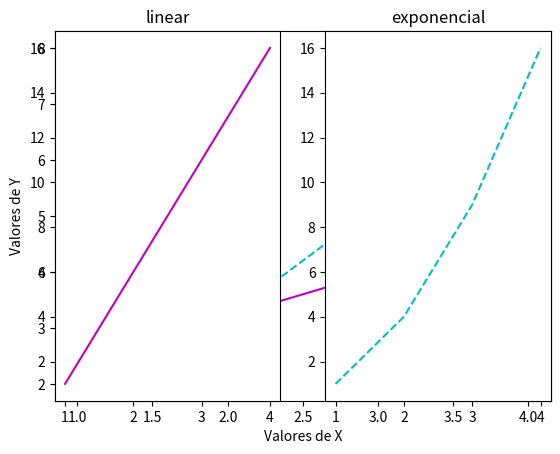

This figure's Python source:
import matplotlib.pyplot as plt
import pandas as pd
import numpy as np

# plot simples
x = np.array([1,2,3,4])
y = x*2                         #broadcasting
y2 = x*x

#Plot 2 graficos mesma imagem
plt.xlabel('Valores de X')
plt.ylabel('Valores de Y')
plt.plot(x,y, '.-m',x,y2,'*c--')
plt.show()

#Plot 2 graficos separados
plt.subplot(1,2,1)           #linha,coluna,lock
plt.title('linear')
plt.plot(x,y,'m-')
plt.subplot(1,2,2)
plt.title('exponencial')
plt.plot(x,y2,'c--')
plt.show()
